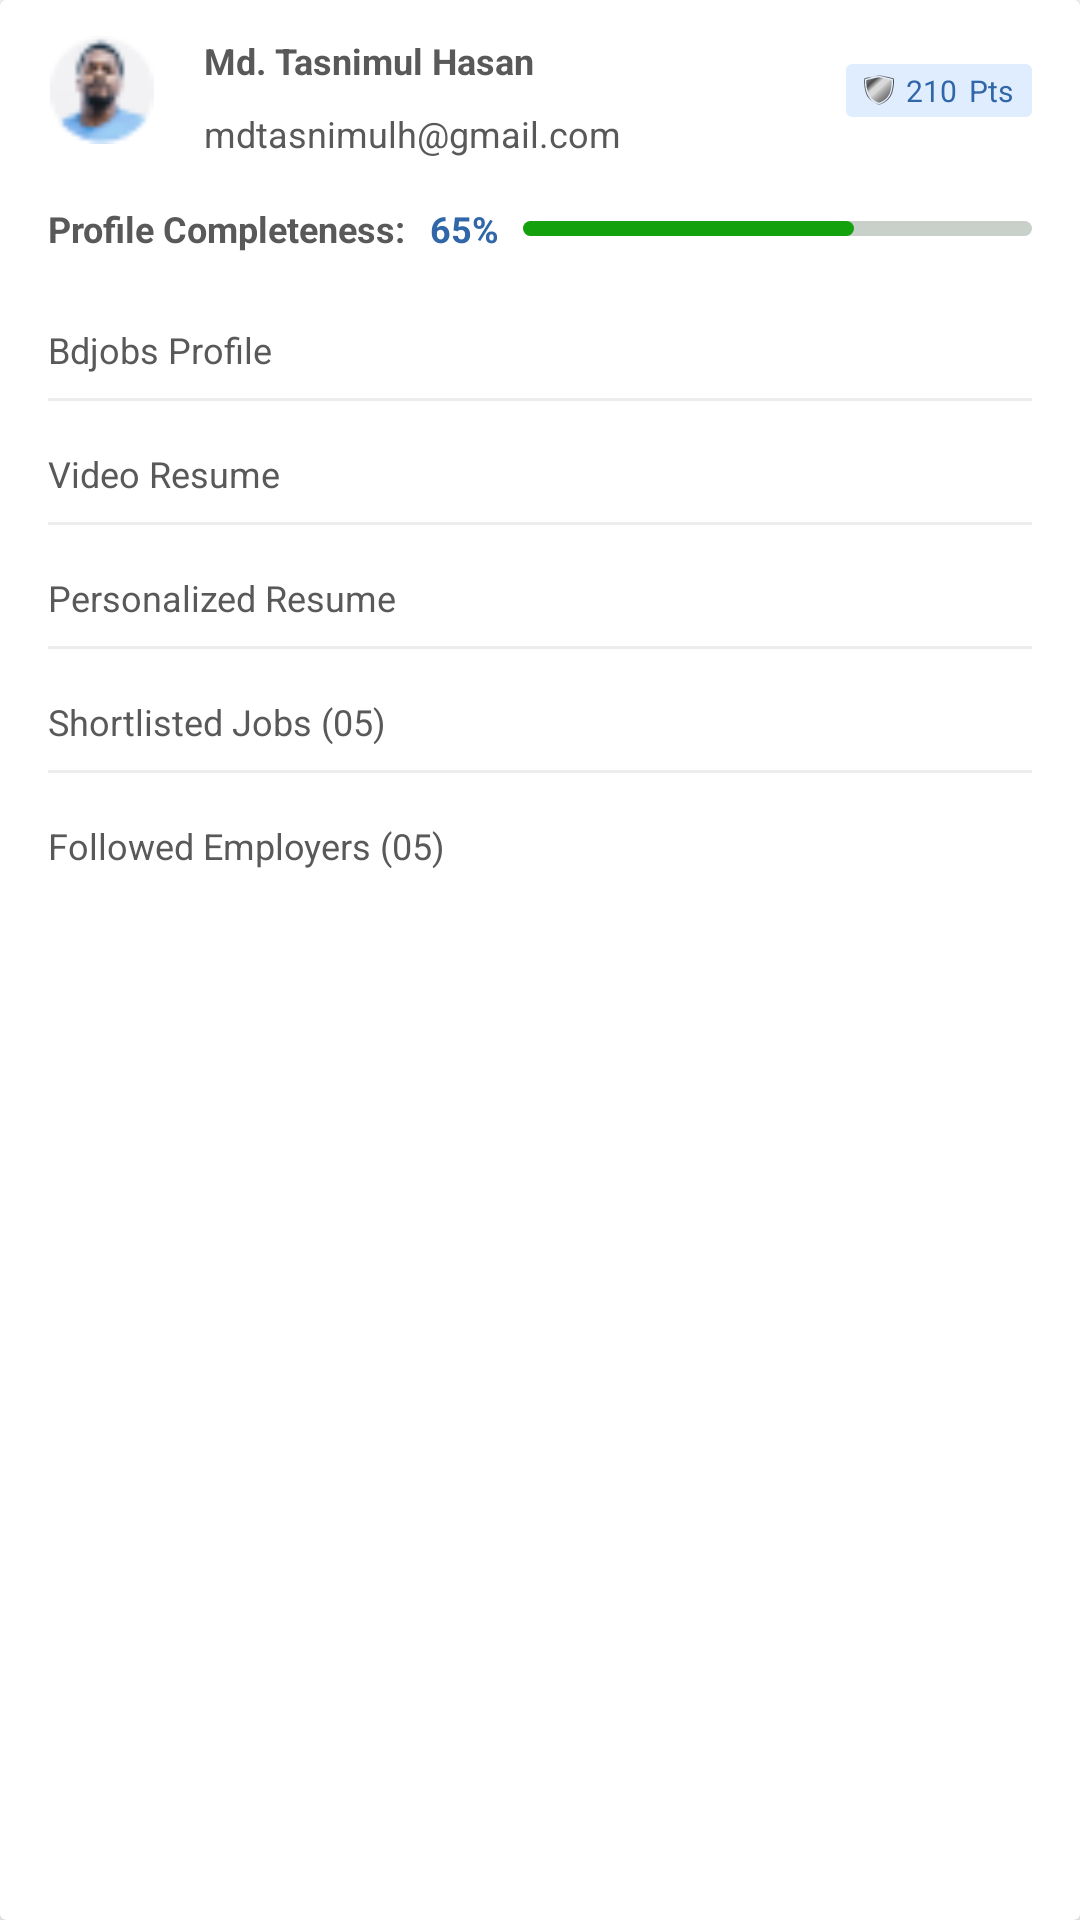

Reconstruct the res/layout file that produces this screen, plus the resources it refers to.
<!-- AndroidManifest.xml: application theme Theme.NewHomepage -->
<!-- res/layout/manage_profile_bottom_sheet_layout.xml -->
<?xml version="1.0" encoding="utf-8"?>
<androidx.cardview.widget.CardView xmlns:app="http://schemas.android.com/apk/res-auto"
    xmlns:tools="http://schemas.android.com/tools"
    android:id="@+id/manageProfileBottomSheetLayout"
    xmlns:android="http://schemas.android.com/apk/res/android"
    android:background="@drawable/bottom_sheet_background"
    android:layout_width="match_parent"
    android:layout_height="wrap_content">

    <androidx.constraintlayout.widget.ConstraintLayout
        android:layout_width="match_parent"
        android:layout_height="match_parent"
        android:paddingHorizontal="16dp"
        android:paddingTop="12dp"
        android:paddingBottom="16dp"
        android:background="@drawable/bottom_sheet_background">

        <ImageView
            android:id="@+id/manageProfileImage"
            android:layout_width="36dp"
            android:layout_height="36dp"
            android:src="@drawable/new_profile_img"
            app:layout_constraintStart_toStartOf="parent"
            app:layout_constraintTop_toTopOf="parent" />

        <TextView
            android:id="@+id/manageProfileUserName"
            android:layout_width="wrap_content"
            android:layout_height="wrap_content"
            android:layout_marginStart="16dp"
            android:text="Md. Tasnimul Hasan"
            android:textColor="#595959"
            android:textSize="12sp"
            android:textStyle="bold"
            app:layout_constraintStart_toEndOf="@+id/manageProfileImage"
            app:layout_constraintTop_toTopOf="@+id/manageProfileImage" />

        <TextView
            android:id="@+id/manageProfileUserEmail"
            android:layout_width="wrap_content"
            android:layout_height="wrap_content"
            android:layout_marginTop="8dp"
            android:text="mdtasnimulh@gmail.com"
            android:textColor="#595959"
            android:textSize="12sp"
            android:textStyle="normal"
            app:layout_constraintStart_toStartOf="@+id/manageProfileUserName"
            app:layout_constraintTop_toBottomOf="@+id/manageProfileUserName" />

        <LinearLayout
            android:id="@+id/manageProfileDialogLL"
            android:layout_width="wrap_content"
            android:layout_height="wrap_content"
            android:gravity="center_vertical"
            android:orientation="horizontal"
            android:paddingHorizontal="6dp"
            android:paddingVertical="2dp"
            android:background="@drawable/manage_profile_dialog_points_bg"
            app:layout_constraintBottom_toBottomOf="@+id/manageProfileImage"
            app:layout_constraintEnd_toEndOf="parent"
            app:layout_constraintTop_toTopOf="@+id/manageProfileImage">

            <ImageView
                android:id="@+id/manageProfileDialogShieldIcon"
                android:layout_width="wrap_content"
                android:layout_height="wrap_content"
                android:src="@drawable/ic_mypoints_shield" />

            <TextView
                android:id="@+id/manageProfileDialogMyPointsCount"
                android:layout_width="wrap_content"
                android:layout_height="wrap_content"
                android:layout_marginStart="4dp"
                android:text="210"
                android:textColor="#3167A8"
                android:textSize="10sp" />

            <TextView
                android:layout_width="wrap_content"
                android:layout_height="wrap_content"
                android:layout_marginStart="4dp"
                android:text="Pts"
                android:textColor="#3167A8"
                android:textSize="10sp" />

        </LinearLayout>

        <TextView
            android:id="@+id/manageProfileCompleteTv"
            android:layout_width="wrap_content"
            android:layout_height="wrap_content"
            android:layout_marginTop="20dp"
            android:text="Profile Completeness:"
            android:textColor="#595959"
            android:textSize="12sp"
            android:textStyle="bold"
            app:layout_constraintStart_toStartOf="@+id/manageProfileImage"
            app:layout_constraintTop_toBottomOf="@+id/manageProfileImage" />

        <TextView
            android:id="@+id/manageProfileCompleteTvPercentage"
            android:layout_width="wrap_content"
            android:layout_height="wrap_content"
            android:layout_marginStart="8dp"
            android:text="65%"
            android:textColor="#3167A8"
            android:textSize="12sp"
            android:textStyle="bold"
            app:layout_constraintBottom_toBottomOf="@+id/manageProfileCompleteTv"
            app:layout_constraintStart_toEndOf="@+id/manageProfileCompleteTv"
            app:layout_constraintTop_toTopOf="@+id/manageProfileCompleteTv" />

        <ProgressBar
            android:id="@+id/manageProfileDialogProgressBar"
            style="@style/Widget.AppCompat.ProgressBar.Horizontal"
            android:layout_width="0dp"
            android:layout_height="5dp"
            android:layout_marginStart="8dp"
            android:progress="65"
            android:progressDrawable="@drawable/profile_complete_progress_bg"
            app:layout_constraintBottom_toBottomOf="@+id/manageProfileCompleteTvPercentage"
            app:layout_constraintEnd_toEndOf="parent"
            app:layout_constraintStart_toEndOf="@+id/manageProfileCompleteTvPercentage"
            app:layout_constraintTop_toTopOf="@+id/manageProfileCompleteTvPercentage" />

        <TextView
            android:id="@+id/manageProfileDialogBdJobsProfile"
            android:layout_width="match_parent"
            android:layout_height="wrap_content"
            android:layout_marginTop="24dp"
            android:drawableEnd="@drawable/ic_arrow_forward"
            android:text="Bdjobs Profile"
            android:textColor="#595959"
            android:textSize="12sp"
            android:textStyle="normal"
            app:layout_constraintEnd_toEndOf="parent"
            app:layout_constraintStart_toStartOf="parent"
            app:layout_constraintTop_toBottomOf="@+id/manageProfileCompleteTv" />

        <View
            android:id="@+id/manageProfileDialogView1"
            android:layout_width="match_parent"
            android:layout_height="1dp"
            android:background="#EDEDED"
            app:layout_constraintEnd_toEndOf="parent"
            android:layout_marginTop="8dp"
            app:layout_constraintStart_toStartOf="parent"
            app:layout_constraintTop_toBottomOf="@+id/manageProfileDialogBdJobsProfile" />

        <TextView
            android:id="@+id/manageProfileDialogBdJobsResume"
            android:layout_width="match_parent"
            android:layout_height="wrap_content"
            android:layout_marginTop="16dp"
            android:drawableEnd="@drawable/ic_arrow_forward"
            android:text="Video Resume"
            android:textColor="#595959"
            android:textSize="12sp"
            android:textStyle="normal"
            app:layout_constraintEnd_toEndOf="parent"
            app:layout_constraintStart_toStartOf="parent"
            app:layout_constraintTop_toBottomOf="@+id/manageProfileDialogView1" />

        <View
            android:id="@+id/manageProfileDialogView2"
            android:layout_width="match_parent"
            android:layout_height="1dp"
            android:background="#EDEDED"
            app:layout_constraintEnd_toEndOf="parent"
            android:layout_marginTop="8dp"
            app:layout_constraintStart_toStartOf="parent"
            app:layout_constraintTop_toBottomOf="@+id/manageProfileDialogBdJobsResume" />

        <TextView
            android:id="@+id/manageProfileDialogPersonalizedResume"
            android:layout_width="match_parent"
            android:layout_height="wrap_content"
            android:layout_marginTop="16dp"
            android:drawableEnd="@drawable/ic_arrow_forward"
            android:text="Personalized Resume"
            android:textColor="#595959"
            android:textSize="12sp"
            android:textStyle="normal"
            app:layout_constraintEnd_toEndOf="parent"
            app:layout_constraintStart_toStartOf="parent"
            app:layout_constraintTop_toBottomOf="@+id/manageProfileDialogView2" />

        <View
            android:id="@+id/manageProfileDialogView3"
            android:layout_width="match_parent"
            android:layout_height="1dp"
            android:background="#EDEDED"
            app:layout_constraintEnd_toEndOf="parent"
            android:layout_marginTop="8dp"
            app:layout_constraintStart_toStartOf="parent"
            app:layout_constraintTop_toBottomOf="@+id/manageProfileDialogPersonalizedResume" />

        <TextView
            android:id="@+id/manageProfileDialogShortlistedJob"
            android:layout_width="match_parent"
            android:layout_height="wrap_content"
            android:layout_marginTop="16dp"
            android:drawableEnd="@drawable/ic_arrow_forward"
            android:text="Shortlisted Jobs (05)"
            android:textColor="#595959"
            android:textSize="12sp"
            android:textStyle="normal"
            app:layout_constraintEnd_toEndOf="parent"
            app:layout_constraintStart_toStartOf="parent"
            app:layout_constraintTop_toBottomOf="@+id/manageProfileDialogView3" />

        <View
            android:id="@+id/manageProfileDialogView4"
            android:layout_width="match_parent"
            android:layout_height="1dp"
            android:background="#EDEDED"
            app:layout_constraintEnd_toEndOf="parent"
            android:layout_marginTop="8dp"
            app:layout_constraintStart_toStartOf="parent"
            app:layout_constraintTop_toBottomOf="@+id/manageProfileDialogShortlistedJob" />

        <TextView
            android:id="@+id/manageProfileDialogFollowedEmployers"
            android:layout_width="match_parent"
            android:layout_height="wrap_content"
            android:layout_marginTop="16dp"
            android:drawableEnd="@drawable/ic_arrow_forward"
            android:text="Followed Employers (05)"
            android:textColor="#595959"
            android:textSize="12sp"
            android:textStyle="normal"
            app:layout_constraintEnd_toEndOf="parent"
            app:layout_constraintStart_toStartOf="parent"
            app:layout_constraintTop_toBottomOf="@+id/manageProfileDialogView4" />

    </androidx.constraintlayout.widget.ConstraintLayout>

</androidx.cardview.widget.CardView>
<!-- resources referenced by this layout -->
<resources>
  <!-- drawable ic_mypoints_shield: vector/xml drawable (drawable, 3208 chars, omitted) -->
  <!-- drawable manage_profile_dialog_points_bg (drawable) -->
  <?xml version="1.0" encoding="utf-8"?>
  <shape xmlns:android="http://schemas.android.com/apk/res/android">
  
      <solid android:color="#DFEDFF"/>
      <corners android:radius="2dp"/>
  
  </shape>
  <!-- drawable new_profile_img: png bitmap (drawable, 1458 bytes) -->
  <!-- drawable profile_complete_progress_bg (drawable) -->
  <?xml version="1.0" encoding="utf-8"?>
  <layer-list xmlns:android="http://schemas.android.com/apk/res/android">
  
      <item android:id="@android:id/background">
          <shape android:shape="rectangle">
              <corners android:radius="100dp"/>
              <solid android:color="#C9CFC9"/>
          </shape>
      </item>
  
      <item android:id="@android:id/progress">
          <scale android:scaleWidth="100%">
              <shape android:shape="rectangle">
                  <corners android:radius="100dp"/>
                  <solid android:color="#13A10E"/>
              </shape>
          </scale>
      </item>
  
  </layer-list>
  <style name="Theme.NewHomepage" parent="Theme.MaterialComponents.Light.NoActionBar">
          
          <item name="colorPrimary">@color/purple_500</item>
          <item name="colorPrimaryVariant">@color/purple_700</item>
          <item name="colorOnPrimary">@color/white</item>
          
          <item name="colorSecondary">@color/teal_200</item>
          <item name="colorSecondaryVariant">@color/teal_700</item>
          <item name="colorOnSecondary">@color/black</item>
          
          <item name="android:statusBarColor" tools:targetApi="l">?attr/colorPrimaryVariant</item>
          
  
          <item name="bottomSheetDialogTheme">@style/AppBottomSheetDialogTheme</item>
      </style>
  <style name="AppBottomSheetDialogTheme" parent="Theme.Design.BottomSheetDialog">
          <item name="bottomSheetStyle">@style/AppModalStyle</item>
      </style>
  <style name="AppModalStyle" parent="Widget.Design.BottomSheet.Modal">
          <item name="android:background">@drawable/bottom_sheet_background</item>
      </style>
  <!-- not gathered from this repository: default colours our renderer supplied (Android Studio template values) -->
  <color name="purple_500">#FF6200EE</color>
  <color name="purple_700">#FF3700B3</color>
  <color name="teal_200">#FF03DAC5</color>
  <color name="teal_700">#FF018786</color>
  <color name="black">#FF000000</color>
  <color name="white">#FFFFFFFF</color>
</resources>
